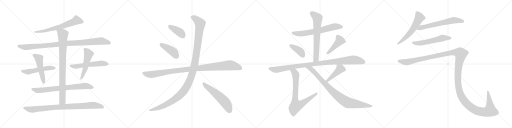
t = 0.00 s
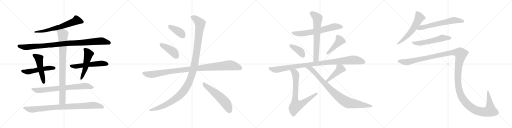
t = 4.30 s
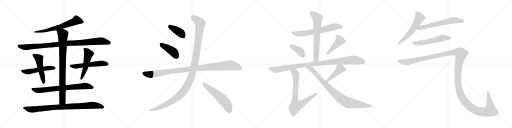
t = 8.59 s
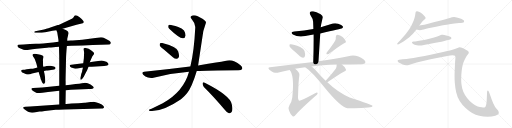
t = 12.89 s
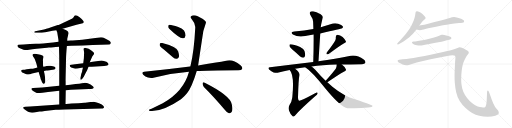
t = 17.18 s
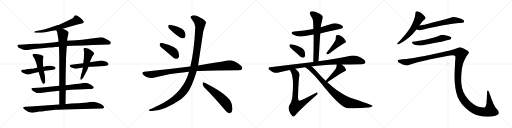
t = 21.48 s

The animated SVG that drew these frames (rendered in a browser with its animation timeline set to each time). Animation: 26 CSS @keyframes rules; one cycle of 21.48 s.

<svg version="1.1" viewBox="0 0 4096 1024" xmlns="http://www.w3.org/2000/svg">
  <g stroke="lightgray" stroke-dasharray="1,1" stroke-width="1" transform="scale(4, 4)">
    <line x1="0" y1="0" x2="256" y2="256"></line>
    <line x1="256" y1="0" x2="0" y2="256"></line>
    <line x1="128" y1="0" x2="128" y2="256"></line>
    <line x1="0" y1="128" x2="256" y2="128"></line>
    <line x1="256" y1="0" x2="512" y2="256"></line>
    <line x1="512" y1="0" x2="256" y2="256"></line>
    <line x1="384" y1="0" x2="384" y2="256"></line>
    <line x1="256" y1="128" x2="512" y2="128"></line>
    <line x1="512" y1="0" x2="768" y2="256"></line>
    <line x1="768" y1="0" x2="512" y2="256"></line>
    <line x1="640" y1="0" x2="640" y2="256"></line>
    <line x1="512" y1="128" x2="768" y2="128"></line>
    <line x1="768" y1="0" x2="1024" y2="256"></line>
    <line x1="1024" y1="0" x2="768" y2="256"></line>
    <line x1="896" y1="0" x2="896" y2="256"></line>
    <line x1="768" y1="128" x2="1024" y2="128"></line>
  </g>
<g transform="scale(1, -1) translate(0, -850)">
   <style type="text/css">
    @keyframes keyframes0 {
      from {
       stroke: black;
       stroke-dashoffset: 650;
       stroke-width: 128;
       }
       68% {
       animation-timing-function: step-end;
       stroke: black;
       stroke-dashoffset: 0;
       stroke-width: 128;
       }
       to {
       stroke: black;
       stroke-width: 1024;
       }
       }
       #make-me-a-hanzi-animation-0 {
         animation: keyframes0 0.778971s both;
         animation-delay: 0.000000s;
         animation-timing-function: linear;
       }
    @keyframes keyframes1 {
      from {
       stroke: black;
       stroke-dashoffset: 988;
       stroke-width: 128;
       }
       76% {
       animation-timing-function: step-end;
       stroke: black;
       stroke-dashoffset: 0;
       stroke-width: 128;
       }
       to {
       stroke: black;
       stroke-width: 1024;
       }
       }
       #make-me-a-hanzi-animation-1 {
         animation: keyframes1 1.054036s both;
         animation-delay: 0.778971s;
         animation-timing-function: linear;
       }
    @keyframes keyframes2 {
      from {
       stroke: black;
       stroke-dashoffset: 517;
       stroke-width: 128;
       }
       63% {
       animation-timing-function: step-end;
       stroke: black;
       stroke-dashoffset: 0;
       stroke-width: 128;
       }
       to {
       stroke: black;
       stroke-width: 1024;
       }
       }
       #make-me-a-hanzi-animation-2 {
         animation: keyframes2 0.670736s both;
         animation-delay: 1.833007s;
         animation-timing-function: linear;
       }
    @keyframes keyframes3 {
      from {
       stroke: black;
       stroke-dashoffset: 499;
       stroke-width: 128;
       }
       62% {
       animation-timing-function: step-end;
       stroke: black;
       stroke-dashoffset: 0;
       stroke-width: 128;
       }
       to {
       stroke: black;
       stroke-width: 1024;
       }
       }
       #make-me-a-hanzi-animation-3 {
         animation: keyframes3 0.656087s both;
         animation-delay: 2.503743s;
         animation-timing-function: linear;
       }
    @keyframes keyframes4 {
      from {
       stroke: black;
       stroke-dashoffset: 552;
       stroke-width: 128;
       }
       64% {
       animation-timing-function: step-end;
       stroke: black;
       stroke-dashoffset: 0;
       stroke-width: 128;
       }
       to {
       stroke: black;
       stroke-width: 1024;
       }
       }
       #make-me-a-hanzi-animation-4 {
         animation: keyframes4 0.699219s both;
         animation-delay: 3.159830s;
         animation-timing-function: linear;
       }
    @keyframes keyframes5 {
      from {
       stroke: black;
       stroke-dashoffset: 516;
       stroke-width: 128;
       }
       63% {
       animation-timing-function: step-end;
       stroke: black;
       stroke-dashoffset: 0;
       stroke-width: 128;
       }
       to {
       stroke: black;
       stroke-width: 1024;
       }
       }
       #make-me-a-hanzi-animation-5 {
         animation: keyframes5 0.669922s both;
         animation-delay: 3.859049s;
         animation-timing-function: linear;
       }
    @keyframes keyframes6 {
      from {
       stroke: black;
       stroke-dashoffset: 743;
       stroke-width: 128;
       }
       71% {
       animation-timing-function: step-end;
       stroke: black;
       stroke-dashoffset: 0;
       stroke-width: 128;
       }
       to {
       stroke: black;
       stroke-width: 1024;
       }
       }
       #make-me-a-hanzi-animation-6 {
         animation: keyframes6 0.854655s both;
         animation-delay: 4.528971s;
         animation-timing-function: linear;
       }
    @keyframes keyframes7 {
      from {
       stroke: black;
       stroke-dashoffset: 871;
       stroke-width: 128;
       }
       74% {
       animation-timing-function: step-end;
       stroke: black;
       stroke-dashoffset: 0;
       stroke-width: 128;
       }
       to {
       stroke: black;
       stroke-width: 1024;
       }
       }
       #make-me-a-hanzi-animation-7 {
         animation: keyframes7 0.958822s both;
         animation-delay: 5.383626s;
         animation-timing-function: linear;
       }
    @keyframes keyframes8 {
      from {
       stroke: black;
       stroke-dashoffset: 893;
       stroke-width: 128;
       }
       74% {
       animation-timing-function: step-end;
       stroke: black;
       stroke-dashoffset: 0;
       stroke-width: 128;
       }
       to {
       stroke: black;
       stroke-width: 1024;
       }
       }
       #make-me-a-hanzi-animation-8 {
         animation: keyframes8 0.976725s both;
         animation-delay: 6.342448s;
         animation-timing-function: linear;
       }
    @keyframes keyframes9 {
      from {
       stroke: black;
       stroke-dashoffset: 388;
       stroke-width: 128;
       }
       56% {
       animation-timing-function: step-end;
       stroke: black;
       stroke-dashoffset: 0;
       stroke-width: 128;
       }
       to {
       stroke: black;
       stroke-width: 1024;
       }
       }
       #make-me-a-hanzi-animation-9 {
         animation: keyframes9 0.565755s both;
         animation-delay: 7.319173s;
         animation-timing-function: linear;
       }
    @keyframes keyframes10 {
      from {
       stroke: black;
       stroke-dashoffset: 418;
       stroke-width: 128;
       }
       58% {
       animation-timing-function: step-end;
       stroke: black;
       stroke-dashoffset: 0;
       stroke-width: 128;
       }
       to {
       stroke: black;
       stroke-width: 1024;
       }
       }
       #make-me-a-hanzi-animation-10 {
         animation: keyframes10 0.590169s both;
         animation-delay: 7.884928s;
         animation-timing-function: linear;
       }
    @keyframes keyframes11 {
      from {
       stroke: black;
       stroke-dashoffset: 1039;
       stroke-width: 128;
       }
       77% {
       animation-timing-function: step-end;
       stroke: black;
       stroke-dashoffset: 0;
       stroke-width: 128;
       }
       to {
       stroke: black;
       stroke-width: 1024;
       }
       }
       #make-me-a-hanzi-animation-11 {
         animation: keyframes11 1.095540s both;
         animation-delay: 8.475097s;
         animation-timing-function: linear;
       }
    @keyframes keyframes12 {
      from {
       stroke: black;
       stroke-dashoffset: 1212;
       stroke-width: 128;
       }
       80% {
       animation-timing-function: step-end;
       stroke: black;
       stroke-dashoffset: 0;
       stroke-width: 128;
       }
       to {
       stroke: black;
       stroke-width: 1024;
       }
       }
       #make-me-a-hanzi-animation-12 {
         animation: keyframes12 1.236328s both;
         animation-delay: 9.570637s;
         animation-timing-function: linear;
       }
    @keyframes keyframes13 {
      from {
       stroke: black;
       stroke-dashoffset: 557;
       stroke-width: 128;
       }
       64% {
       animation-timing-function: step-end;
       stroke: black;
       stroke-dashoffset: 0;
       stroke-width: 128;
       }
       to {
       stroke: black;
       stroke-width: 1024;
       }
       }
       #make-me-a-hanzi-animation-13 {
         animation: keyframes13 0.703288s both;
         animation-delay: 10.806965s;
         animation-timing-function: linear;
       }
    @keyframes keyframes14 {
      from {
       stroke: black;
       stroke-dashoffset: 649;
       stroke-width: 128;
       }
       68% {
       animation-timing-function: step-end;
       stroke: black;
       stroke-dashoffset: 0;
       stroke-width: 128;
       }
       to {
       stroke: black;
       stroke-width: 1024;
       }
       }
       #make-me-a-hanzi-animation-14 {
         animation: keyframes14 0.778158s both;
         animation-delay: 11.510253s;
         animation-timing-function: linear;
       }
    @keyframes keyframes15 {
      from {
       stroke: black;
       stroke-dashoffset: 666;
       stroke-width: 128;
       }
       68% {
       animation-timing-function: step-end;
       stroke: black;
       stroke-dashoffset: 0;
       stroke-width: 128;
       }
       to {
       stroke: black;
       stroke-width: 1024;
       }
       }
       #make-me-a-hanzi-animation-15 {
         animation: keyframes15 0.791992s both;
         animation-delay: 12.288411s;
         animation-timing-function: linear;
       }
    @keyframes keyframes16 {
      from {
       stroke: black;
       stroke-dashoffset: 391;
       stroke-width: 128;
       }
       56% {
       animation-timing-function: step-end;
       stroke: black;
       stroke-dashoffset: 0;
       stroke-width: 128;
       }
       to {
       stroke: black;
       stroke-width: 1024;
       }
       }
       #make-me-a-hanzi-animation-16 {
         animation: keyframes16 0.568197s both;
         animation-delay: 13.080403s;
         animation-timing-function: linear;
       }
    @keyframes keyframes17 {
      from {
       stroke: black;
       stroke-dashoffset: 437;
       stroke-width: 128;
       }
       59% {
       animation-timing-function: step-end;
       stroke: black;
       stroke-dashoffset: 0;
       stroke-width: 128;
       }
       to {
       stroke: black;
       stroke-width: 1024;
       }
       }
       #make-me-a-hanzi-animation-17 {
         animation: keyframes17 0.605632s both;
         animation-delay: 13.648600s;
         animation-timing-function: linear;
       }
    @keyframes keyframes18 {
      from {
       stroke: black;
       stroke-dashoffset: 1017;
       stroke-width: 128;
       }
       77% {
       animation-timing-function: step-end;
       stroke: black;
       stroke-dashoffset: 0;
       stroke-width: 128;
       }
       to {
       stroke: black;
       stroke-width: 1024;
       }
       }
       #make-me-a-hanzi-animation-18 {
         animation: keyframes18 1.077637s both;
         animation-delay: 14.254232s;
         animation-timing-function: linear;
       }
    @keyframes keyframes19 {
      from {
       stroke: black;
       stroke-dashoffset: 757;
       stroke-width: 128;
       }
       71% {
       animation-timing-function: step-end;
       stroke: black;
       stroke-dashoffset: 0;
       stroke-width: 128;
       }
       to {
       stroke: black;
       stroke-width: 1024;
       }
       }
       #make-me-a-hanzi-animation-19 {
         animation: keyframes19 0.866048s both;
         animation-delay: 15.331869s;
         animation-timing-function: linear;
       }
    @keyframes keyframes20 {
      from {
       stroke: black;
       stroke-dashoffset: 441;
       stroke-width: 128;
       }
       59% {
       animation-timing-function: step-end;
       stroke: black;
       stroke-dashoffset: 0;
       stroke-width: 128;
       }
       to {
       stroke: black;
       stroke-width: 1024;
       }
       }
       #make-me-a-hanzi-animation-20 {
         animation: keyframes20 0.608887s both;
         animation-delay: 16.197917s;
         animation-timing-function: linear;
       }
    @keyframes keyframes21 {
      from {
       stroke: black;
       stroke-dashoffset: 886;
       stroke-width: 128;
       }
       74% {
       animation-timing-function: step-end;
       stroke: black;
       stroke-dashoffset: 0;
       stroke-width: 128;
       }
       to {
       stroke: black;
       stroke-width: 1024;
       }
       }
       #make-me-a-hanzi-animation-21 {
         animation: keyframes21 0.971029s both;
         animation-delay: 16.806804s;
         animation-timing-function: linear;
       }
    @keyframes keyframes22 {
      from {
       stroke: black;
       stroke-dashoffset: 577;
       stroke-width: 128;
       }
       65% {
       animation-timing-function: step-end;
       stroke: black;
       stroke-dashoffset: 0;
       stroke-width: 128;
       }
       to {
       stroke: black;
       stroke-width: 1024;
       }
       }
       #make-me-a-hanzi-animation-22 {
         animation: keyframes22 0.719564s both;
         animation-delay: 17.777833s;
         animation-timing-function: linear;
       }
    @keyframes keyframes23 {
      from {
       stroke: black;
       stroke-dashoffset: 630;
       stroke-width: 128;
       }
       67% {
       animation-timing-function: step-end;
       stroke: black;
       stroke-dashoffset: 0;
       stroke-width: 128;
       }
       to {
       stroke: black;
       stroke-width: 1024;
       }
       }
       #make-me-a-hanzi-animation-23 {
         animation: keyframes23 0.762695s both;
         animation-delay: 18.497397s;
         animation-timing-function: linear;
       }
    @keyframes keyframes24 {
      from {
       stroke: black;
       stroke-dashoffset: 562;
       stroke-width: 128;
       }
       65% {
       animation-timing-function: step-end;
       stroke: black;
       stroke-dashoffset: 0;
       stroke-width: 128;
       }
       to {
       stroke: black;
       stroke-width: 1024;
       }
       }
       #make-me-a-hanzi-animation-24 {
         animation: keyframes24 0.707357s both;
         animation-delay: 19.260092s;
         animation-timing-function: linear;
       }
    @keyframes keyframes25 {
      from {
       stroke: black;
       stroke-dashoffset: 1545;
       stroke-width: 128;
       }
       83% {
       animation-timing-function: step-end;
       stroke: black;
       stroke-dashoffset: 0;
       stroke-width: 128;
       }
       to {
       stroke: black;
       stroke-width: 1024;
       }
       }
       #make-me-a-hanzi-animation-25 {
         animation: keyframes25 1.507324s both;
         animation-delay: 19.967449s;
         animation-timing-function: linear;
       }
</style>
<path d="M 501.0 620.0 L 612.0 653.0 L 662.0 664.0 Q 675.0 669.0 667.0 683.0 Q 659.0 696.0 637.0 713.0 Q 616.0 729.0 606.0 729.0 L 598.0 727.0 Q 595.0 724.0 590.0 715.0 Q 585.0 705.0 575.0 701.0 L 503.0 666.0 L 469.0 651.0 L 462.0 650.0 L 409.0 632.0 Q 360.0 615.0 352.0 615.0 L 282.0 600.0 Q 274.0 598.0 274.0 593.0 Q 274.0 588.0 286.0 588.0 L 314.0 588.0 Q 331.0 588.0 362.0 593.0 L 420.0 604.0 L 451.0 608.0 L 501.0 620.0 Z" fill="lightgray"></path> 
<path d="M 535.0 482.0 L 572.0 484.0 L 662.0 486.0 L 742.0 491.0 L 872.0 494.0 Q 882.0 494.0 885.0 502.0 Q 890.0 510.0 881.0 519.0 Q 872.0 527.0 829.0 548.0 Q 827.0 550.0 808.0 553.0 L 658.0 532.0 L 582.0 526.0 Q 550.0 527.0 538.0 524.0 L 468.0 516.0 L 424.0 510.0 Q 335.0 501.0 287.0 500.0 Q 240.0 498.0 190.0 494.0 L 151.0 492.0 Q 134.0 493.0 142.0 477.0 Q 147.0 469.0 164.0 462.0 L 188.0 453.0 Q 210.0 446.0 232.0 452.0 Q 255.0 458.0 293.0 461.0 L 377.0 468.0 Q 383.0 470.0 389.0 470.0 L 408.0 470.0 Q 453.0 475.0 472.0 476.0 L 535.0 482.0 Z" fill="lightgray"></path> 
<path d="M 240.0 256.0 L 256.0 262.0 L 309.0 275.0 L 352.0 283.0 L 370.0 286.0 Q 374.0 287.0 383.0 287.0 L 394.0 288.0 Q 397.0 288.0 407.0 290.0 Q 441.0 294.0 444.0 302.0 Q 447.0 310.0 436.0 316.0 Q 426.0 322.0 404.0 324.0 Q 383.0 326.0 372.0 322.0 Q 361.0 318.0 346.0 317.0 L 299.0 310.0 L 278.0 305.0 Q 265.0 301.0 246.0 300.0 L 214.0 296.0 Q 195.0 292.0 184.0 292.0 Q 173.0 291.0 170.0 288.0 Q 168.0 282.0 172.0 277.0 Q 176.0 271.0 188.0 266.0 L 210.0 256.0 Q 215.0 254.0 227.0 254.0 Q 231.0 256.0 240.0 256.0 Z" fill="lightgray"></path> 
<path d="M 309.0 275.0 L 324.0 227.0 Q 323.0 222.0 331.0 206.0 Q 336.0 189.0 342.0 184.0 Q 349.0 179.0 352.0 180.0 Q 354.0 181.0 360.0 190.0 Q 363.0 201.0 362.0 207.0 L 360.0 234.0 L 356.0 261.0 Q 352.0 275.0 352.0 283.0 L 346.0 317.0 L 344.0 331.0 L 344.0 354.0 Q 342.0 373.0 345.0 385.0 Q 348.0 397.0 347.0 398.0 Q 345.0 408.0 323.0 412.0 L 293.0 419.0 Q 265.0 424.0 260.0 412.0 Q 259.0 409.0 265.0 398.0 L 278.0 378.0 Q 294.0 334.0 294.0 330.0 L 299.0 310.0 L 309.0 275.0 Z" fill="lightgray"></path> 
<path d="M 666.0 345.0 L 634.0 340.0 L 600.0 337.0 L 571.0 332.0 Q 550.0 333.0 562.0 317.0 Q 567.0 310.0 583.0 306.0 Q 597.0 300.0 603.0 300.0 L 622.0 302.0 L 650.0 308.0 Q 660.0 308.0 664.0 310.0 L 708.0 317.0 L 734.0 317.0 L 833.0 323.0 Q 864.0 325.0 868.0 334.0 Q 870.0 338.0 863.0 346.0 Q 856.0 353.0 851.0 356.0 Q 846.0 358.0 831.0 362.0 Q 815.0 370.0 785.0 362.0 L 742.0 357.0 L 718.0 352.0 L 666.0 345.0 Z" fill="lightgray"></path> 
<path d="M 671.0 385.0 L 666.0 345.0 L 664.0 310.0 L 657.0 282.0 Q 658.0 281.0 655.0 272.0 L 650.0 258.0 Q 646.0 238.0 643.0 228.0 Q 641.0 217.0 646.0 212.0 Q 652.0 208.0 670.0 236.0 L 683.0 263.0 L 697.0 288.0 L 708.0 317.0 L 718.0 352.0 L 738.0 398.0 L 748.0 412.0 Q 755.0 420.0 751.0 428.0 Q 747.0 436.0 728.0 448.0 L 709.0 460.0 L 694.0 464.0 Q 683.0 468.0 680.0 468.0 Q 677.0 468.0 670.0 463.0 Q 668.0 458.0 671.0 444.0 Q 674.0 429.0 672.0 411.0 L 671.0 385.0 Z" fill="lightgray"></path> 
<path d="M 526.0 129.0 L 567.0 132.0 L 713.0 138.0 Q 747.0 138.0 750.0 148.0 Q 751.0 150.0 745.0 158.0 Q 725.0 178.0 702.0 185.0 L 680.0 189.0 Q 673.0 189.0 655.0 185.0 Q 638.0 181.0 605.0 178.0 L 563.0 172.0 L 525.0 169.0 L 474.0 164.0 L 337.0 150.0 L 302.0 149.0 L 264.0 146.0 Q 244.0 146.0 255.0 130.0 Q 264.0 120.0 290.0 108.0 Q 296.0 104.0 339.0 109.0 L 384.0 115.0 L 474.0 124.0 L 526.0 129.0 Z" fill="lightgray"></path> 
<path d="M 524.0 18.0 L 526.0 129.0 L 525.0 169.0 L 525.0 201.0 Q 524.0 202.0 526.0 278.0 L 528.0 368.0 Q 528.0 409.0 535.0 482.0 L 538.0 524.0 L 538.0 538.0 Q 538.0 544.0 541.0 553.0 L 546.0 574.0 Q 550.0 579.0 548.0 588.0 Q 549.0 603.0 501.0 620.0 C 473.0 631.0 440.0 636.0 451.0 608.0 L 458.0 590.0 L 467.0 534.0 Q 468.0 532.0 468.0 516.0 L 472.0 476.0 L 473.0 428.0 Q 474.0 412.0 474.0 362.0 L 474.0 164.0 L 474.0 124.0 L 474.0 15.0 C 474.0 -15.0 523.0 -12.0 524.0 18.0 Z" fill="lightgray"></path> 
<path d="M 410.0 -31.0 L 446.0 -28.0 Q 458.0 -27.0 518.0 -25.0 L 814.0 -18.0 Q 821.0 -18.0 826.0 -15.0 Q 832.0 -13.0 832.0 -10.0 Q 833.0 -7.0 828.0 2.0 L 814.0 14.0 Q 767.0 37.0 745.0 37.0 Q 741.0 35.0 724.0 34.0 L 682.0 28.0 Q 666.0 29.0 628.0 25.0 L 572.0 22.0 Q 528.0 19.0 524.0 18.0 L 474.0 15.0 L 242.0 -2.0 L 203.0 -3.0 Q 189.0 -4.0 186.0 -7.0 Q 184.0 -13.0 188.0 -18.0 Q 192.0 -23.0 209.0 -33.0 Q 226.0 -44.0 237.0 -48.0 Q 249.0 -53.0 274.0 -50.0 L 316.0 -42.0 Q 332.0 -42.0 358.0 -38.0 L 410.0 -31.0 Z" fill="lightgray"></path> 
<path d="M 1354.0 620.0 Q 1435.0 542.0 1464.0 544.0 Q 1480.0 544.0 1485.0 567.0 Q 1485.0 583.0 1472.0 606.0 Q 1456.0 625.0 1426.0 634.0 Q 1377.0 650.0 1357.0 652.0 Q 1345.0 653.0 1346.0 639.0 Q 1345.0 629.0 1354.0 620.0 Z" fill="lightgray"></path> 
<path d="M 1311.0 454.0 L 1383.0 392.0 Q 1398.0 379.0 1414.0 380.0 Q 1426.0 380.0 1431.0 394.0 Q 1435.0 410.0 1425.0 441.0 Q 1413.0 477.0 1305.0 505.0 Q 1289.0 508.0 1282.0 505.0 Q 1276.0 501.0 1278.0 487.0 Q 1282.0 477.0 1311.0 454.0 Z" fill="lightgray"></path> 
<path d="M 1574.0 282.0 Q 1649.0 288.0 1908.0 289.0 Q 1932.0 289.0 1937.0 299.0 Q 1944.0 312.0 1924.0 329.0 Q 1863.0 377.0 1819.0 366.0 Q 1728.0 348.0 1585.0 327.0 L 1523.0 319.0 Q 1522.0 320.0 1520.0 319.0 Q 1351.0 298.0 1153.0 276.0 Q 1128.0 273.0 1146.0 253.0 Q 1162.0 237.0 1184.0 230.0 Q 1209.0 223.0 1228.0 229.0 Q 1367.0 265.0 1512.0 276.0 L 1574.0 282.0 Z" fill="lightgray"></path> 
<path d="M 1512.0 276.0 Q 1469.0 117.0 1302.0 24.0 L 1212.0 -19.0 Q 1197.0 -23.0 1193.0 -28.0 Q 1186.0 -34.0 1205.0 -38.0 Q 1302.0 -44.0 1448.0 56.0 Q 1475.0 78.0 1496.0 104.0 Q 1535.0 152.0 1574.0 282.0 L 1585.0 327.0 Q 1585.0 328.0 1619.0 553.0 Q 1623.0 602.0 1645.0 660.0 Q 1652.0 673.0 1642.0 682.0 Q 1623.0 701.0 1582.0 720.0 Q 1558.0 733.0 1539.0 727.0 Q 1515.0 720.0 1533.0 699.0 Q 1564.0 663.0 1562.0 629.0 Q 1553.0 443.0 1523.0 319.0 L 1512.0 276.0 Z" fill="lightgray"></path> 
<path d="M 1631.0 155.0 Q 1707.0 80.0 1798.0 -27.0 Q 1816.0 -51.0 1832.0 -56.0 Q 1842.0 -57.0 1851.0 -47.0 Q 1866.0 -34.0 1854.0 17.0 Q 1841.0 86.0 1634.0 190.0 Q 1624.0 197.0 1621.0 182.0 Q 1620.0 167.0 1631.0 155.0 Z" fill="lightgray"></path> 
<path d="M 2562.0 582.5 Q 2731.0 618.5 2737.0 623.5 Q 2747.0 630.5 2742.0 640.5 Q 2735.0 652.5 2705.0 660.5 Q 2674.0 667.5 2644.0 656.5 Q 2604.0 643.5 2566.0 632.5 L 2507.0 618.5 Q 2434.0 605.5 2354.0 597.5 Q 2317.0 593.5 2343.0 574.5 Q 2385.0 549.5 2442.0 561.5 Q 2473.0 567.5 2509.0 573.5 L 2562.0 582.5 Z" fill="lightgray"></path> 
<path d="M 2548.0 360.5 Q 2555.0 475.5 2562.0 582.5 L 2566.0 632.5 Q 2566.0 644.5 2582.0 710.5 Q 2585.0 720.5 2565.0 736.5 Q 2529.0 755.5 2505.0 759.5 Q 2489.0 763.5 2481.0 754.5 Q 2474.0 747.5 2482.0 731.5 Q 2504.0 698.5 2505.0 676.5 Q 2506.0 648.5 2507.0 618.5 L 2509.0 573.5 Q 2510.0 470.5 2506.0 354.5 C 2505.0 324.5 2546.0 330.5 2548.0 360.5 Z" fill="lightgray"></path> 
<path d="M 2343.0 450.5 Q 2370.0 428.5 2399.0 399.5 Q 2411.0 387.5 2426.0 388.5 Q 2436.0 388.5 2440.0 401.5 Q 2444.0 414.5 2436.0 441.5 Q 2432.0 460.5 2401.0 474.5 Q 2337.0 501.5 2319.0 495.5 Q 2315.0 491.5 2316.0 479.5 Q 2319.0 469.5 2343.0 450.5 Z" fill="lightgray"></path> 
<path d="M 2681.0 523.5 Q 2659.0 486.5 2614.0 429.5 Q 2608.0 422.5 2614.0 415.5 Q 2621.0 414.5 2629.0 418.5 Q 2713.0 481.5 2753.0 504.5 Q 2771.0 510.5 2767.0 520.5 Q 2760.0 536.5 2741.0 554.5 Q 2722.0 570.5 2699.0 572.5 Q 2686.0 572.5 2686.0 552.5 Q 2689.0 539.5 2681.0 523.5 Z" fill="lightgray"></path> 
<path d="M 2735.0 334.5 Q 2796.0 335.5 2896.0 336.5 Q 2917.0 336.5 2922.0 345.5 Q 2928.0 358.5 2910.0 373.5 Q 2849.0 421.5 2786.0 400.5 Q 2692.0 382.5 2548.0 360.5 L 2506.0 354.5 Q 2346.0 335.5 2160.0 312.5 Q 2138.0 309.5 2155.0 291.5 Q 2170.0 276.5 2189.0 270.5 Q 2211.0 264.5 2229.0 269.5 Q 2269.0 281.5 2317.0 290.5 L 2361.0 299.5 Q 2398.0 308.5 2442.0 312.5 L 2493.0 317.5 Q 2575.0 330.5 2693.0 333.5 L 2735.0 334.5 Z" fill="lightgray"></path> 
<path d="M 2317.0 290.5 Q 2356.0 251.5 2339.0 78.5 Q 2338.0 68.5 2336.0 59.5 Q 2332.0 28.5 2317.0 11.5 Q 2304.0 -10.5 2312.0 -33.5 Q 2324.0 -67.5 2341.0 -80.5 Q 2353.0 -87.5 2366.0 -68.5 Q 2402.0 -25.5 2521.0 79.5 Q 2540.0 94.5 2541.0 101.5 Q 2542.0 116.5 2521.0 104.5 Q 2403.0 40.5 2392.0 44.5 Q 2383.0 50.5 2384.0 71.5 Q 2388.0 212.5 2395.0 247.5 Q 2399.0 271.5 2361.0 299.5 C 2338.0 318.5 2299.0 314.5 2317.0 290.5 Z" fill="lightgray"></path> 
<path d="M 2619.0 191.5 Q 2709.0 254.5 2754.0 278.5 Q 2770.0 282.5 2768.0 293.5 Q 2758.0 318.5 2735.0 334.5 C 2711.0 352.5 2693.0 363.5 2693.0 333.5 Q 2692.0 332.5 2693.0 328.5 Q 2694.0 315.5 2686.0 300.5 Q 2658.0 263.5 2605.0 203.5 C 2585.0 180.5 2594.0 174.5 2619.0 191.5 Z" fill="lightgray"></path> 
<path d="M 2442.0 312.5 Q 2499.0 275.5 2603.0 141.5 Q 2729.0 -11.5 2780.0 -15.5 Q 2871.0 -19.5 2945.0 -10.5 Q 2982.0 -6.5 2980.0 4.5 Q 2979.0 10.5 2797.0 70.5 Q 2704.0 109.5 2619.0 191.5 L 2605.0 203.5 Q 2563.0 243.5 2522.0 291.5 Q 2507.0 307.5 2493.0 317.5 C 2470.0 336.5 2418.0 330.5 2442.0 312.5 Z" fill="lightgray"></path> 
<path d="M 3354.5 646.0 L 3375.5 674.0 Q 3384.5 687.0 3393.5 693.0 Q 3402.5 700.0 3403.5 702.0 Q 3404.5 704.0 3404.5 706.0 Q 3404.5 710.0 3401.5 714.0 Q 3398.5 722.0 3389.5 729.0 Q 3381.5 737.0 3374.5 742.0 Q 3368.5 748.0 3355.5 754.0 Q 3342.5 760.0 3336.5 760.0 Q 3330.5 760.0 3328.5 758.0 Q 3325.5 756.0 3324.5 750.0 L 3320.5 724.0 Q 3317.5 708.0 3309.5 686.0 Q 3300.5 664.0 3289.5 642.0 Q 3277.5 620.0 3262.5 600.0 Q 3248.5 580.0 3230.5 560.0 Q 3212.5 539.0 3202.5 529.0 L 3186.5 513.0 Q 3177.5 503.0 3177.5 500.0 L 3177.5 499.0 Q 3178.5 496.0 3182.5 495.0 L 3183.5 495.0 Q 3187.5 495.0 3196.5 500.0 L 3224.5 516.0 Q 3233.5 520.0 3255.5 538.0 Q 3277.5 554.0 3288.5 566.0 Q 3300.5 577.0 3308.5 587.0 L 3331.5 615.0 L 3354.5 646.0 Z" fill="lightgray"></path> 
<path d="M 3331.5 615.0 L 3349.5 610.0 Q 3352.5 609.0 3357.5 609.0 Q 3363.5 609.0 3370.5 610.0 Q 3376.5 611.0 3388.5 614.0 Q 3400.5 618.0 3446.5 628.0 L 3488.5 637.0 Q 3515.5 642.0 3543.5 648.0 Q 3571.5 653.0 3606.5 658.0 Q 3641.5 664.0 3654.5 664.0 L 3672.5 666.0 Q 3706.5 667.0 3710.5 673.0 Q 3712.5 678.0 3712.5 681.0 L 3712.5 684.0 Q 3710.5 688.0 3702.5 693.0 Q 3694.5 697.0 3681.5 702.0 Q 3668.5 708.0 3654.5 711.0 Q 3642.5 714.0 3632.5 714.0 Q 3622.5 714.0 3615.5 712.0 Q 3608.5 710.0 3583.5 702.0 Q 3558.5 694.0 3526.5 686.0 L 3476.5 674.0 L 3410.5 656.0 Q 3394.5 653.0 3380.5 650.0 Q 3366.5 648.0 3354.5 646.0 C 3324.5 641.0 3302.5 623.0 3331.5 615.0 Z" fill="lightgray"></path> 
<path d="M 3594.5 532.0 Q 3607.5 536.0 3609.5 540.0 Q 3610.5 543.0 3610.5 545.0 Q 3610.5 549.0 3608.5 552.0 Q 3606.5 558.0 3586.5 563.0 Q 3568.5 568.0 3554.5 571.0 Q 3547.5 573.0 3541.5 573.0 Q 3537.5 573.0 3534.5 572.0 Q 3528.5 572.0 3513.5 564.0 Q 3498.5 557.0 3479.5 552.0 L 3434.5 540.0 Q 3407.5 534.0 3392.5 531.0 L 3352.5 524.0 Q 3328.5 520.0 3320.5 519.0 L 3309.5 518.0 Q 3299.5 517.0 3297.5 515.0 Q 3295.5 514.0 3295.5 511.0 L 3295.5 510.0 Q 3295.5 506.0 3302.5 501.0 Q 3309.5 496.0 3316.5 493.0 Q 3323.5 490.0 3335.5 489.0 Q 3346.5 487.0 3356.5 487.0 L 3361.5 487.0 Q 3370.5 487.0 3382.5 489.0 Q 3398.5 491.0 3423.5 496.0 L 3473.5 506.0 Q 3478.5 507.0 3507.5 512.0 Q 3536.5 518.0 3547.5 521.0 L 3574.5 528.0 L 3594.5 532.0 Z" fill="lightgray"></path> 
<path d="M 3193.5 373.0 Q 3184.5 372.0 3182.5 368.0 Q 3181.5 367.0 3181.5 364.0 Q 3181.5 362.0 3182.5 358.0 Q 3186.5 350.0 3202.5 344.0 L 3221.5 334.0 Q 3235.5 328.0 3248.5 328.0 L 3254.5 328.0 Q 3261.5 328.0 3270.5 331.0 L 3307.5 342.0 Q 3334.5 350.0 3358.5 356.0 L 3444.5 376.0 L 3577.5 403.0 Q 3604.5 409.0 3619.5 409.0 Q 3633.5 408.0 3639.5 404.0 Q 3643.5 400.0 3643.5 388.0 Q 3643.5 384.0 3642.5 378.0 Q 3640.5 358.0 3638.5 309.0 Q 3636.5 259.0 3636.5 252.0 L 3636.5 237.0 Q 3636.5 215.0 3638.5 187.0 Q 3641.5 150.0 3649.5 112.0 Q 3657.5 75.0 3677.5 42.0 Q 3698.5 9.0 3724.5 -14.0 Q 3750.5 -38.0 3777.5 -54.0 Q 3804.5 -70.0 3834.5 -76.0 Q 3865.5 -83.0 3901.5 -84.0 Q 3934.5 -84.0 3962.5 -75.0 Q 3990.5 -66.0 3990.5 -55.0 Q 3990.5 -44.0 3984.5 -34.0 L 3970.5 -18.0 Q 3959.5 -6.0 3946.5 22.0 Q 3934.5 49.0 3924.5 80.0 L 3912.5 112.0 Q 3907.5 126.0 3903.5 126.0 L 3902.5 126.0 Q 3896.5 124.0 3896.5 112.0 L 3894.5 64.0 L 3892.5 32.0 Q 3890.5 12.0 3886.5 3.0 Q 3882.5 -6.0 3875.5 -9.0 Q 3873.5 -10.0 3869.5 -10.0 Q 3864.5 -10.0 3854.5 -8.0 Q 3839.5 -6.0 3821.5 -1.0 Q 3802.5 4.0 3778.5 24.0 Q 3754.5 42.0 3736.5 66.0 Q 3718.5 90.0 3706.5 117.0 Q 3694.5 145.0 3691.5 178.0 Q 3689.5 194.0 3689.5 215.0 L 3689.5 229.0 Q 3690.5 258.0 3693.5 284.0 Q 3696.5 310.0 3701.5 330.0 Q 3706.5 350.0 3712.5 362.0 Q 3718.5 376.0 3726.5 391.0 Q 3734.5 406.0 3742.5 415.0 Q 3750.5 424.0 3750.5 428.0 Q 3750.5 434.0 3744.5 442.0 Q 3736.5 448.0 3716.5 458.0 Q 3696.5 467.0 3688.5 470.0 Q 3679.5 472.0 3672.5 472.0 Q 3668.5 470.0 3654.5 464.0 Q 3640.5 458.0 3619.5 452.0 Q 3598.5 446.0 3544.5 434.0 L 3444.5 412.0 Q 3396.5 402.0 3349.5 394.0 Q 3301.5 384.0 3277.5 382.0 Q 3253.5 378.0 3220.5 376.0 L 3193.5 373.0 Z" fill="lightgray"></path> 
      <clipPath id="make-me-a-hanzi-clip-0">
      <path d="M 501.0 620.0 L 612.0 653.0 L 662.0 664.0 Q 675.0 669.0 667.0 683.0 Q 659.0 696.0 637.0 713.0 Q 616.0 729.0 606.0 729.0 L 598.0 727.0 Q 595.0 724.0 590.0 715.0 Q 585.0 705.0 575.0 701.0 L 503.0 666.0 L 469.0 651.0 L 462.0 650.0 L 409.0 632.0 Q 360.0 615.0 352.0 615.0 L 282.0 600.0 Q 274.0 598.0 274.0 593.0 Q 274.0 588.0 286.0 588.0 L 314.0 588.0 Q 331.0 588.0 362.0 593.0 L 420.0 604.0 L 451.0 608.0 L 501.0 620.0 Z" fill="lightgray"></path>
      </clipPath>
      <path clip-path="url(#make-me-a-hanzi-clip-0)" d="M 659.0 675.0 L 611.0 687.0 L 478.0 634.0 L 353.0 602.0 L 281.0 593.0 " fill="none" id="make-me-a-hanzi-animation-0" stroke-dasharray="522 1044" stroke-linecap="round"></path>

      <clipPath id="make-me-a-hanzi-clip-1">
      <path d="M 535.0 482.0 L 572.0 484.0 L 662.0 486.0 L 742.0 491.0 L 872.0 494.0 Q 882.0 494.0 885.0 502.0 Q 890.0 510.0 881.0 519.0 Q 872.0 527.0 829.0 548.0 Q 827.0 550.0 808.0 553.0 L 658.0 532.0 L 582.0 526.0 Q 550.0 527.0 538.0 524.0 L 468.0 516.0 L 424.0 510.0 Q 335.0 501.0 287.0 500.0 Q 240.0 498.0 190.0 494.0 L 151.0 492.0 Q 134.0 493.0 142.0 477.0 Q 147.0 469.0 164.0 462.0 L 188.0 453.0 Q 210.0 446.0 232.0 452.0 Q 255.0 458.0 293.0 461.0 L 377.0 468.0 Q 383.0 470.0 389.0 470.0 L 408.0 470.0 Q 453.0 475.0 472.0 476.0 L 535.0 482.0 Z" fill="lightgray"></path>
      </clipPath>
      <path clip-path="url(#make-me-a-hanzi-clip-1)" d="M 148.0 484.0 L 163.0 477.0 L 211.0 472.0 L 805.0 523.0 L 874.0 508.0 " fill="none" id="make-me-a-hanzi-animation-1" stroke-dasharray="860 1720" stroke-linecap="round"></path>

      <clipPath id="make-me-a-hanzi-clip-2">
      <path d="M 240.0 256.0 L 256.0 262.0 L 309.0 275.0 L 352.0 283.0 L 370.0 286.0 Q 374.0 287.0 383.0 287.0 L 394.0 288.0 Q 397.0 288.0 407.0 290.0 Q 441.0 294.0 444.0 302.0 Q 447.0 310.0 436.0 316.0 Q 426.0 322.0 404.0 324.0 Q 383.0 326.0 372.0 322.0 Q 361.0 318.0 346.0 317.0 L 299.0 310.0 L 278.0 305.0 Q 265.0 301.0 246.0 300.0 L 214.0 296.0 Q 195.0 292.0 184.0 292.0 Q 173.0 291.0 170.0 288.0 Q 168.0 282.0 172.0 277.0 Q 176.0 271.0 188.0 266.0 L 210.0 256.0 Q 215.0 254.0 227.0 254.0 Q 231.0 256.0 240.0 256.0 Z" fill="lightgray"></path>
      </clipPath>
      <path clip-path="url(#make-me-a-hanzi-clip-2)" d="M 179.0 284.0 L 218.0 275.0 L 370.0 304.0 L 436.0 305.0 " fill="none" id="make-me-a-hanzi-animation-2" stroke-dasharray="389 778" stroke-linecap="round"></path>

      <clipPath id="make-me-a-hanzi-clip-3">
      <path d="M 309.0 275.0 L 324.0 227.0 Q 323.0 222.0 331.0 206.0 Q 336.0 189.0 342.0 184.0 Q 349.0 179.0 352.0 180.0 Q 354.0 181.0 360.0 190.0 Q 363.0 201.0 362.0 207.0 L 360.0 234.0 L 356.0 261.0 Q 352.0 275.0 352.0 283.0 L 346.0 317.0 L 344.0 331.0 L 344.0 354.0 Q 342.0 373.0 345.0 385.0 Q 348.0 397.0 347.0 398.0 Q 345.0 408.0 323.0 412.0 L 293.0 419.0 Q 265.0 424.0 260.0 412.0 Q 259.0 409.0 265.0 398.0 L 278.0 378.0 Q 294.0 334.0 294.0 330.0 L 299.0 310.0 L 309.0 275.0 Z" fill="lightgray"></path>
      </clipPath>
      <path clip-path="url(#make-me-a-hanzi-clip-3)" d="M 270.0 408.0 L 311.0 379.0 L 350.0 190.0 " fill="none" id="make-me-a-hanzi-animation-3" stroke-dasharray="371 742" stroke-linecap="round"></path>

      <clipPath id="make-me-a-hanzi-clip-4">
      <path d="M 666.0 345.0 L 634.0 340.0 L 600.0 337.0 L 571.0 332.0 Q 550.0 333.0 562.0 317.0 Q 567.0 310.0 583.0 306.0 Q 597.0 300.0 603.0 300.0 L 622.0 302.0 L 650.0 308.0 Q 660.0 308.0 664.0 310.0 L 708.0 317.0 L 734.0 317.0 L 833.0 323.0 Q 864.0 325.0 868.0 334.0 Q 870.0 338.0 863.0 346.0 Q 856.0 353.0 851.0 356.0 Q 846.0 358.0 831.0 362.0 Q 815.0 370.0 785.0 362.0 L 742.0 357.0 L 718.0 352.0 L 666.0 345.0 Z" fill="lightgray"></path>
      </clipPath>
      <path clip-path="url(#make-me-a-hanzi-clip-4)" d="M 566.0 325.0 L 625.0 320.0 L 810.0 344.0 L 860.0 338.0 " fill="none" id="make-me-a-hanzi-animation-4" stroke-dasharray="424 848" stroke-linecap="round"></path>

      <clipPath id="make-me-a-hanzi-clip-5">
      <path d="M 671.0 385.0 L 666.0 345.0 L 664.0 310.0 L 657.0 282.0 Q 658.0 281.0 655.0 272.0 L 650.0 258.0 Q 646.0 238.0 643.0 228.0 Q 641.0 217.0 646.0 212.0 Q 652.0 208.0 670.0 236.0 L 683.0 263.0 L 697.0 288.0 L 708.0 317.0 L 718.0 352.0 L 738.0 398.0 L 748.0 412.0 Q 755.0 420.0 751.0 428.0 Q 747.0 436.0 728.0 448.0 L 709.0 460.0 L 694.0 464.0 Q 683.0 468.0 680.0 468.0 Q 677.0 468.0 670.0 463.0 Q 668.0 458.0 671.0 444.0 Q 674.0 429.0 672.0 411.0 L 671.0 385.0 Z" fill="lightgray"></path>
      </clipPath>
      <path clip-path="url(#make-me-a-hanzi-clip-5)" d="M 679.0 458.0 L 700.0 435.0 L 707.0 415.0 L 678.0 290.0 L 648.0 217.0 " fill="none" id="make-me-a-hanzi-animation-5" stroke-dasharray="388 776" stroke-linecap="round"></path>

      <clipPath id="make-me-a-hanzi-clip-6">
      <path d="M 526.0 129.0 L 567.0 132.0 L 713.0 138.0 Q 747.0 138.0 750.0 148.0 Q 751.0 150.0 745.0 158.0 Q 725.0 178.0 702.0 185.0 L 680.0 189.0 Q 673.0 189.0 655.0 185.0 Q 638.0 181.0 605.0 178.0 L 563.0 172.0 L 525.0 169.0 L 474.0 164.0 L 337.0 150.0 L 302.0 149.0 L 264.0 146.0 Q 244.0 146.0 255.0 130.0 Q 264.0 120.0 290.0 108.0 Q 296.0 104.0 339.0 109.0 L 384.0 115.0 L 474.0 124.0 L 526.0 129.0 Z" fill="lightgray"></path>
      </clipPath>
      <path clip-path="url(#make-me-a-hanzi-clip-6)" d="M 260.0 138.0 L 290.0 128.0 L 327.0 128.0 L 681.0 163.0 L 742.0 150.0 " fill="none" id="make-me-a-hanzi-animation-6" stroke-dasharray="615 1230" stroke-linecap="round"></path>

      <clipPath id="make-me-a-hanzi-clip-7">
      <path d="M 524.0 18.0 L 526.0 129.0 L 525.0 169.0 L 525.0 201.0 Q 524.0 202.0 526.0 278.0 L 528.0 368.0 Q 528.0 409.0 535.0 482.0 L 538.0 524.0 L 538.0 538.0 Q 538.0 544.0 541.0 553.0 L 546.0 574.0 Q 550.0 579.0 548.0 588.0 Q 549.0 603.0 501.0 620.0 C 473.0 631.0 440.0 636.0 451.0 608.0 L 458.0 590.0 L 467.0 534.0 Q 468.0 532.0 468.0 516.0 L 472.0 476.0 L 473.0 428.0 Q 474.0 412.0 474.0 362.0 L 474.0 164.0 L 474.0 124.0 L 474.0 15.0 C 474.0 -15.0 523.0 -12.0 524.0 18.0 Z" fill="lightgray"></path>
      </clipPath>
      <path clip-path="url(#make-me-a-hanzi-clip-7)" d="M 458.0 606.0 L 503.0 574.0 L 500.0 42.0 L 480.0 23.0 " fill="none" id="make-me-a-hanzi-animation-7" stroke-dasharray="743 1486" stroke-linecap="round"></path>

      <clipPath id="make-me-a-hanzi-clip-8">
      <path d="M 410.0 -31.0 L 446.0 -28.0 Q 458.0 -27.0 518.0 -25.0 L 814.0 -18.0 Q 821.0 -18.0 826.0 -15.0 Q 832.0 -13.0 832.0 -10.0 Q 833.0 -7.0 828.0 2.0 L 814.0 14.0 Q 767.0 37.0 745.0 37.0 Q 741.0 35.0 724.0 34.0 L 682.0 28.0 Q 666.0 29.0 628.0 25.0 L 572.0 22.0 Q 528.0 19.0 524.0 18.0 L 474.0 15.0 L 242.0 -2.0 L 203.0 -3.0 Q 189.0 -4.0 186.0 -7.0 Q 184.0 -13.0 188.0 -18.0 Q 192.0 -23.0 209.0 -33.0 Q 226.0 -44.0 237.0 -48.0 Q 249.0 -53.0 274.0 -50.0 L 316.0 -42.0 Q 332.0 -42.0 358.0 -38.0 L 410.0 -31.0 Z" fill="lightgray"></path>
      </clipPath>
      <path clip-path="url(#make-me-a-hanzi-clip-8)" d="M 191.0 -12.0 L 265.0 -26.0 L 452.0 -6.0 L 748.0 9.0 L 824.0 -6.0 " fill="none" id="make-me-a-hanzi-animation-8" stroke-dasharray="765 1530" stroke-linecap="round"></path>

      <clipPath id="make-me-a-hanzi-clip-9">
      <path d="M 1354.0 620.0 Q 1435.0 542.0 1464.0 544.0 Q 1480.0 544.0 1485.0 567.0 Q 1485.0 583.0 1472.0 606.0 Q 1456.0 625.0 1426.0 634.0 Q 1377.0 650.0 1357.0 652.0 Q 1345.0 653.0 1346.0 639.0 Q 1345.0 629.0 1354.0 620.0 Z" fill="lightgray"></path>
      </clipPath>
      <path clip-path="url(#make-me-a-hanzi-clip-9)" d="M 1355.0 642.0 L 1438.0 592.0 L 1462.0 566.0 " fill="none" id="make-me-a-hanzi-animation-9" stroke-dasharray="260 520" stroke-linecap="round"></path>

      <clipPath id="make-me-a-hanzi-clip-10">
      <path d="M 1311.0 454.0 L 1383.0 392.0 Q 1398.0 379.0 1414.0 380.0 Q 1426.0 380.0 1431.0 394.0 Q 1435.0 410.0 1425.0 441.0 Q 1413.0 477.0 1305.0 505.0 Q 1289.0 508.0 1282.0 505.0 Q 1276.0 501.0 1278.0 487.0 Q 1282.0 477.0 1311.0 454.0 Z" fill="lightgray"></path>
      </clipPath>
      <path clip-path="url(#make-me-a-hanzi-clip-10)" d="M 1288.0 497.0 L 1382.0 439.0 L 1414.0 398.0 " fill="none" id="make-me-a-hanzi-animation-10" stroke-dasharray="290 580" stroke-linecap="round"></path>

      <clipPath id="make-me-a-hanzi-clip-11">
      <path d="M 1574.0 282.0 Q 1649.0 288.0 1908.0 289.0 Q 1932.0 289.0 1937.0 299.0 Q 1944.0 312.0 1924.0 329.0 Q 1863.0 377.0 1819.0 366.0 Q 1728.0 348.0 1585.0 327.0 L 1523.0 319.0 Q 1522.0 320.0 1520.0 319.0 Q 1351.0 298.0 1153.0 276.0 Q 1128.0 273.0 1146.0 253.0 Q 1162.0 237.0 1184.0 230.0 Q 1209.0 223.0 1228.0 229.0 Q 1367.0 265.0 1512.0 276.0 L 1574.0 282.0 Z" fill="lightgray"></path>
      </clipPath>
      <path clip-path="url(#make-me-a-hanzi-clip-11)" d="M 1150.0 264.0 L 1208.0 254.0 L 1414.0 287.0 L 1831.0 328.0 L 1883.0 321.0 L 1924.0 306.0 " fill="none" id="make-me-a-hanzi-animation-11" stroke-dasharray="911 1822" stroke-linecap="round"></path>

      <clipPath id="make-me-a-hanzi-clip-12">
      <path d="M 1512.0 276.0 Q 1469.0 117.0 1302.0 24.0 L 1212.0 -19.0 Q 1197.0 -23.0 1193.0 -28.0 Q 1186.0 -34.0 1205.0 -38.0 Q 1302.0 -44.0 1448.0 56.0 Q 1475.0 78.0 1496.0 104.0 Q 1535.0 152.0 1574.0 282.0 L 1585.0 327.0 Q 1585.0 328.0 1619.0 553.0 Q 1623.0 602.0 1645.0 660.0 Q 1652.0 673.0 1642.0 682.0 Q 1623.0 701.0 1582.0 720.0 Q 1558.0 733.0 1539.0 727.0 Q 1515.0 720.0 1533.0 699.0 Q 1564.0 663.0 1562.0 629.0 Q 1553.0 443.0 1523.0 319.0 L 1512.0 276.0 Z" fill="lightgray"></path>
      </clipPath>
      <path clip-path="url(#make-me-a-hanzi-clip-12)" d="M 1540.0 712.0 L 1577.0 690.0 L 1596.0 668.0 L 1600.0 647.0 L 1560.0 352.0 L 1544.0 281.0 L 1514.0 198.0 L 1468.0 119.0 L 1393.0 51.0 L 1291.0 -4.0 L 1200.0 -31.0 " fill="none" id="make-me-a-hanzi-animation-12" stroke-dasharray="1084 2168" stroke-linecap="round"></path>

      <clipPath id="make-me-a-hanzi-clip-13">
      <path d="M 1631.0 155.0 Q 1707.0 80.0 1798.0 -27.0 Q 1816.0 -51.0 1832.0 -56.0 Q 1842.0 -57.0 1851.0 -47.0 Q 1866.0 -34.0 1854.0 17.0 Q 1841.0 86.0 1634.0 190.0 Q 1624.0 197.0 1621.0 182.0 Q 1620.0 167.0 1631.0 155.0 Z" fill="lightgray"></path>
      </clipPath>
      <path clip-path="url(#make-me-a-hanzi-clip-13)" d="M 1633.0 176.0 L 1726.0 104.0 L 1791.0 43.0 L 1816.0 11.0 L 1834.0 -39.0 " fill="none" id="make-me-a-hanzi-animation-13" stroke-dasharray="429 858" stroke-linecap="round"></path>

      <clipPath id="make-me-a-hanzi-clip-14">
      <path d="M 2562.0 582.5 Q 2731.0 618.5 2737.0 623.5 Q 2747.0 630.5 2742.0 640.5 Q 2735.0 652.5 2705.0 660.5 Q 2674.0 667.5 2644.0 656.5 Q 2604.0 643.5 2566.0 632.5 L 2507.0 618.5 Q 2434.0 605.5 2354.0 597.5 Q 2317.0 593.5 2343.0 574.5 Q 2385.0 549.5 2442.0 561.5 Q 2473.0 567.5 2509.0 573.5 L 2562.0 582.5 Z" fill="lightgray"></path>
      </clipPath>
      <path clip-path="url(#make-me-a-hanzi-clip-14)" d="M 2346.0 587.5 L 2355.0 582.5 L 2417.0 580.5 L 2571.0 606.5 L 2670.0 635.5 L 2731.0 634.5 " fill="none" id="make-me-a-hanzi-animation-14" stroke-dasharray="521 1042" stroke-linecap="round"></path>

      <clipPath id="make-me-a-hanzi-clip-15">
      <path d="M 2548.0 360.5 Q 2555.0 475.5 2562.0 582.5 L 2566.0 632.5 Q 2566.0 644.5 2582.0 710.5 Q 2585.0 720.5 2565.0 736.5 Q 2529.0 755.5 2505.0 759.5 Q 2489.0 763.5 2481.0 754.5 Q 2474.0 747.5 2482.0 731.5 Q 2504.0 698.5 2505.0 676.5 Q 2506.0 648.5 2507.0 618.5 L 2509.0 573.5 Q 2510.0 470.5 2506.0 354.5 C 2505.0 324.5 2546.0 330.5 2548.0 360.5 Z" fill="lightgray"></path>
      </clipPath>
      <path clip-path="url(#make-me-a-hanzi-clip-15)" d="M 2493.0 745.5 L 2540.0 704.5 L 2529.0 386.5 L 2512.0 362.5 " fill="none" id="make-me-a-hanzi-animation-15" stroke-dasharray="538 1076" stroke-linecap="round"></path>

      <clipPath id="make-me-a-hanzi-clip-16">
      <path d="M 2343.0 450.5 Q 2370.0 428.5 2399.0 399.5 Q 2411.0 387.5 2426.0 388.5 Q 2436.0 388.5 2440.0 401.5 Q 2444.0 414.5 2436.0 441.5 Q 2432.0 460.5 2401.0 474.5 Q 2337.0 501.5 2319.0 495.5 Q 2315.0 491.5 2316.0 479.5 Q 2319.0 469.5 2343.0 450.5 Z" fill="lightgray"></path>
      </clipPath>
      <path clip-path="url(#make-me-a-hanzi-clip-16)" d="M 2324.0 489.5 L 2394.0 445.5 L 2425.0 403.5 " fill="none" id="make-me-a-hanzi-animation-16" stroke-dasharray="263 526" stroke-linecap="round"></path>

      <clipPath id="make-me-a-hanzi-clip-17">
      <path d="M 2681.0 523.5 Q 2659.0 486.5 2614.0 429.5 Q 2608.0 422.5 2614.0 415.5 Q 2621.0 414.5 2629.0 418.5 Q 2713.0 481.5 2753.0 504.5 Q 2771.0 510.5 2767.0 520.5 Q 2760.0 536.5 2741.0 554.5 Q 2722.0 570.5 2699.0 572.5 Q 2686.0 572.5 2686.0 552.5 Q 2689.0 539.5 2681.0 523.5 Z" fill="lightgray"></path>
      </clipPath>
      <path clip-path="url(#make-me-a-hanzi-clip-17)" d="M 2701.0 557.5 L 2720.0 525.5 L 2620.0 422.5 " fill="none" id="make-me-a-hanzi-animation-17" stroke-dasharray="309 618" stroke-linecap="round"></path>

      <clipPath id="make-me-a-hanzi-clip-18">
      <path d="M 2735.0 334.5 Q 2796.0 335.5 2896.0 336.5 Q 2917.0 336.5 2922.0 345.5 Q 2928.0 358.5 2910.0 373.5 Q 2849.0 421.5 2786.0 400.5 Q 2692.0 382.5 2548.0 360.5 L 2506.0 354.5 Q 2346.0 335.5 2160.0 312.5 Q 2138.0 309.5 2155.0 291.5 Q 2170.0 276.5 2189.0 270.5 Q 2211.0 264.5 2229.0 269.5 Q 2269.0 281.5 2317.0 290.5 L 2361.0 299.5 Q 2398.0 308.5 2442.0 312.5 L 2493.0 317.5 Q 2575.0 330.5 2693.0 333.5 L 2735.0 334.5 Z" fill="lightgray"></path>
      </clipPath>
      <path clip-path="url(#make-me-a-hanzi-clip-18)" d="M 2158.0 301.5 L 2211.0 292.5 L 2441.0 330.5 L 2814.0 371.5 L 2859.0 368.5 L 2910.0 352.5 " fill="none" id="make-me-a-hanzi-animation-18" stroke-dasharray="889 1778" stroke-linecap="round"></path>

      <clipPath id="make-me-a-hanzi-clip-19">
      <path d="M 2317.0 290.5 Q 2356.0 251.5 2339.0 78.5 Q 2338.0 68.5 2336.0 59.5 Q 2332.0 28.5 2317.0 11.5 Q 2304.0 -10.5 2312.0 -33.5 Q 2324.0 -67.5 2341.0 -80.5 Q 2353.0 -87.5 2366.0 -68.5 Q 2402.0 -25.5 2521.0 79.5 Q 2540.0 94.5 2541.0 101.5 Q 2542.0 116.5 2521.0 104.5 Q 2403.0 40.5 2392.0 44.5 Q 2383.0 50.5 2384.0 71.5 Q 2388.0 212.5 2395.0 247.5 Q 2399.0 271.5 2361.0 299.5 C 2338.0 318.5 2299.0 314.5 2317.0 290.5 Z" fill="lightgray"></path>
      </clipPath>
      <path clip-path="url(#make-me-a-hanzi-clip-19)" d="M 2324.0 291.5 L 2357.0 270.5 L 2366.0 254.5 L 2360.0 47.5 L 2368.0 3.5 L 2394.0 9.5 L 2423.0 25.5 L 2531.0 101.5 " fill="none" id="make-me-a-hanzi-animation-19" stroke-dasharray="629 1258" stroke-linecap="round"></path>

      <clipPath id="make-me-a-hanzi-clip-20">
      <path d="M 2619.0 191.5 Q 2709.0 254.5 2754.0 278.5 Q 2770.0 282.5 2768.0 293.5 Q 2758.0 318.5 2735.0 334.5 C 2711.0 352.5 2693.0 363.5 2693.0 333.5 Q 2692.0 332.5 2693.0 328.5 Q 2694.0 315.5 2686.0 300.5 Q 2658.0 263.5 2605.0 203.5 C 2585.0 180.5 2594.0 174.5 2619.0 191.5 Z" fill="lightgray"></path>
      </clipPath>
      <path clip-path="url(#make-me-a-hanzi-clip-20)" d="M 2700.0 331.5 L 2723.0 299.5 L 2622.0 205.5 L 2615.0 207.5 " fill="none" id="make-me-a-hanzi-animation-20" stroke-dasharray="313 626" stroke-linecap="round"></path>

      <clipPath id="make-me-a-hanzi-clip-21">
      <path d="M 2442.0 312.5 Q 2499.0 275.5 2603.0 141.5 Q 2729.0 -11.5 2780.0 -15.5 Q 2871.0 -19.5 2945.0 -10.5 Q 2982.0 -6.5 2980.0 4.5 Q 2979.0 10.5 2797.0 70.5 Q 2704.0 109.5 2619.0 191.5 L 2605.0 203.5 Q 2563.0 243.5 2522.0 291.5 Q 2507.0 307.5 2493.0 317.5 C 2470.0 336.5 2418.0 330.5 2442.0 312.5 Z" fill="lightgray"></path>
      </clipPath>
      <path clip-path="url(#make-me-a-hanzi-clip-21)" d="M 2456.0 307.5 L 2488.0 299.5 L 2629.0 146.5 L 2710.0 74.5 L 2766.0 36.5 L 2866.0 14.5 L 2976.0 2.5 " fill="none" id="make-me-a-hanzi-animation-21" stroke-dasharray="758 1516" stroke-linecap="round"></path>

      <clipPath id="make-me-a-hanzi-clip-22">
      <path d="M 3354.5 646.0 L 3375.5 674.0 Q 3384.5 687.0 3393.5 693.0 Q 3402.5 700.0 3403.5 702.0 Q 3404.5 704.0 3404.5 706.0 Q 3404.5 710.0 3401.5 714.0 Q 3398.5 722.0 3389.5 729.0 Q 3381.5 737.0 3374.5 742.0 Q 3368.5 748.0 3355.5 754.0 Q 3342.5 760.0 3336.5 760.0 Q 3330.5 760.0 3328.5 758.0 Q 3325.5 756.0 3324.5 750.0 L 3320.5 724.0 Q 3317.5 708.0 3309.5 686.0 Q 3300.5 664.0 3289.5 642.0 Q 3277.5 620.0 3262.5 600.0 Q 3248.5 580.0 3230.5 560.0 Q 3212.5 539.0 3202.5 529.0 L 3186.5 513.0 Q 3177.5 503.0 3177.5 500.0 L 3177.5 499.0 Q 3178.5 496.0 3182.5 495.0 L 3183.5 495.0 Q 3187.5 495.0 3196.5 500.0 L 3224.5 516.0 Q 3233.5 520.0 3255.5 538.0 Q 3277.5 554.0 3288.5 566.0 Q 3300.5 577.0 3308.5 587.0 L 3331.5 615.0 L 3354.5 646.0 Z" fill="lightgray"></path>
      </clipPath>
      <path clip-path="url(#make-me-a-hanzi-clip-22)" d="M 3334.5 750.0 L 3355.5 709.0 L 3321.5 646.0 L 3252.5 556.0 L 3182.5 500.0 " fill="none" id="make-me-a-hanzi-animation-22" stroke-dasharray="449 898" stroke-linecap="round"></path>

      <clipPath id="make-me-a-hanzi-clip-23">
      <path d="M 3331.5 615.0 L 3349.5 610.0 Q 3352.5 609.0 3357.5 609.0 Q 3363.5 609.0 3370.5 610.0 Q 3376.5 611.0 3388.5 614.0 Q 3400.5 618.0 3446.5 628.0 L 3488.5 637.0 Q 3515.5 642.0 3543.5 648.0 Q 3571.5 653.0 3606.5 658.0 Q 3641.5 664.0 3654.5 664.0 L 3672.5 666.0 Q 3706.5 667.0 3710.5 673.0 Q 3712.5 678.0 3712.5 681.0 L 3712.5 684.0 Q 3710.5 688.0 3702.5 693.0 Q 3694.5 697.0 3681.5 702.0 Q 3668.5 708.0 3654.5 711.0 Q 3642.5 714.0 3632.5 714.0 Q 3622.5 714.0 3615.5 712.0 Q 3608.5 710.0 3583.5 702.0 Q 3558.5 694.0 3526.5 686.0 L 3476.5 674.0 L 3410.5 656.0 Q 3394.5 653.0 3380.5 650.0 Q 3366.5 648.0 3354.5 646.0 C 3324.5 641.0 3302.5 623.0 3331.5 615.0 Z" fill="lightgray"></path>
      </clipPath>
      <path clip-path="url(#make-me-a-hanzi-clip-23)" d="M 3337.5 619.0 L 3629.5 688.0 L 3702.5 679.0 " fill="none" id="make-me-a-hanzi-animation-23" stroke-dasharray="502 1004" stroke-linecap="round"></path>

      <clipPath id="make-me-a-hanzi-clip-24">
      <path d="M 3594.5 532.0 Q 3607.5 536.0 3609.5 540.0 Q 3610.5 543.0 3610.5 545.0 Q 3610.5 549.0 3608.5 552.0 Q 3606.5 558.0 3586.5 563.0 Q 3568.5 568.0 3554.5 571.0 Q 3547.5 573.0 3541.5 573.0 Q 3537.5 573.0 3534.5 572.0 Q 3528.5 572.0 3513.5 564.0 Q 3498.5 557.0 3479.5 552.0 L 3434.5 540.0 Q 3407.5 534.0 3392.5 531.0 L 3352.5 524.0 Q 3328.5 520.0 3320.5 519.0 L 3309.5 518.0 Q 3299.5 517.0 3297.5 515.0 Q 3295.5 514.0 3295.5 511.0 L 3295.5 510.0 Q 3295.5 506.0 3302.5 501.0 Q 3309.5 496.0 3316.5 493.0 Q 3323.5 490.0 3335.5 489.0 Q 3346.5 487.0 3356.5 487.0 L 3361.5 487.0 Q 3370.5 487.0 3382.5 489.0 Q 3398.5 491.0 3423.5 496.0 L 3473.5 506.0 Q 3478.5 507.0 3507.5 512.0 Q 3536.5 518.0 3547.5 521.0 L 3574.5 528.0 L 3594.5 532.0 Z" fill="lightgray"></path>
      </clipPath>
      <path clip-path="url(#make-me-a-hanzi-clip-24)" d="M 3301.5 511.0 L 3324.5 505.0 L 3365.5 506.0 L 3541.5 547.0 L 3601.5 544.0 " fill="none" id="make-me-a-hanzi-animation-24" stroke-dasharray="434 868" stroke-linecap="round"></path>

      <clipPath id="make-me-a-hanzi-clip-25">
      <path d="M 3193.5 373.0 Q 3184.5 372.0 3182.5 368.0 Q 3181.5 367.0 3181.5 364.0 Q 3181.5 362.0 3182.5 358.0 Q 3186.5 350.0 3202.5 344.0 L 3221.5 334.0 Q 3235.5 328.0 3248.5 328.0 L 3254.5 328.0 Q 3261.5 328.0 3270.5 331.0 L 3307.5 342.0 Q 3334.5 350.0 3358.5 356.0 L 3444.5 376.0 L 3577.5 403.0 Q 3604.5 409.0 3619.5 409.0 Q 3633.5 408.0 3639.5 404.0 Q 3643.5 400.0 3643.5 388.0 Q 3643.5 384.0 3642.5 378.0 Q 3640.5 358.0 3638.5 309.0 Q 3636.5 259.0 3636.5 252.0 L 3636.5 237.0 Q 3636.5 215.0 3638.5 187.0 Q 3641.5 150.0 3649.5 112.0 Q 3657.5 75.0 3677.5 42.0 Q 3698.5 9.0 3724.5 -14.0 Q 3750.5 -38.0 3777.5 -54.0 Q 3804.5 -70.0 3834.5 -76.0 Q 3865.5 -83.0 3901.5 -84.0 Q 3934.5 -84.0 3962.5 -75.0 Q 3990.5 -66.0 3990.5 -55.0 Q 3990.5 -44.0 3984.5 -34.0 L 3970.5 -18.0 Q 3959.5 -6.0 3946.5 22.0 Q 3934.5 49.0 3924.5 80.0 L 3912.5 112.0 Q 3907.5 126.0 3903.5 126.0 L 3902.5 126.0 Q 3896.5 124.0 3896.5 112.0 L 3894.5 64.0 L 3892.5 32.0 Q 3890.5 12.0 3886.5 3.0 Q 3882.5 -6.0 3875.5 -9.0 Q 3873.5 -10.0 3869.5 -10.0 Q 3864.5 -10.0 3854.5 -8.0 Q 3839.5 -6.0 3821.5 -1.0 Q 3802.5 4.0 3778.5 24.0 Q 3754.5 42.0 3736.5 66.0 Q 3718.5 90.0 3706.5 117.0 Q 3694.5 145.0 3691.5 178.0 Q 3689.5 194.0 3689.5 215.0 L 3689.5 229.0 Q 3690.5 258.0 3693.5 284.0 Q 3696.5 310.0 3701.5 330.0 Q 3706.5 350.0 3712.5 362.0 Q 3718.5 376.0 3726.5 391.0 Q 3734.5 406.0 3742.5 415.0 Q 3750.5 424.0 3750.5 428.0 Q 3750.5 434.0 3744.5 442.0 Q 3736.5 448.0 3716.5 458.0 Q 3696.5 467.0 3688.5 470.0 Q 3679.5 472.0 3672.5 472.0 Q 3668.5 470.0 3654.5 464.0 Q 3640.5 458.0 3619.5 452.0 Q 3598.5 446.0 3544.5 434.0 L 3444.5 412.0 Q 3396.5 402.0 3349.5 394.0 Q 3301.5 384.0 3277.5 382.0 Q 3253.5 378.0 3220.5 376.0 L 3193.5 373.0 Z" fill="lightgray"></path>
      </clipPath>
      <path clip-path="url(#make-me-a-hanzi-clip-25)" d="M 3191.5 364.0 L 3255.5 353.0 L 3620.5 431.0 L 3678.5 426.0 L 3686.5 419.0 L 3667.5 317.0 L 3665.5 181.0 L 3678.5 111.0 L 3707.5 53.0 L 3752.5 4.0 L 3799.5 -29.0 L 3859.5 -45.0 L 3908.5 -40.0 L 3921.5 -34.0 L 3921.5 -24.0 L 3903.5 121.0 " fill="none" id="make-me-a-hanzi-animation-25" stroke-dasharray="1417 2834" stroke-linecap="round"></path>

</g>
</svg>
